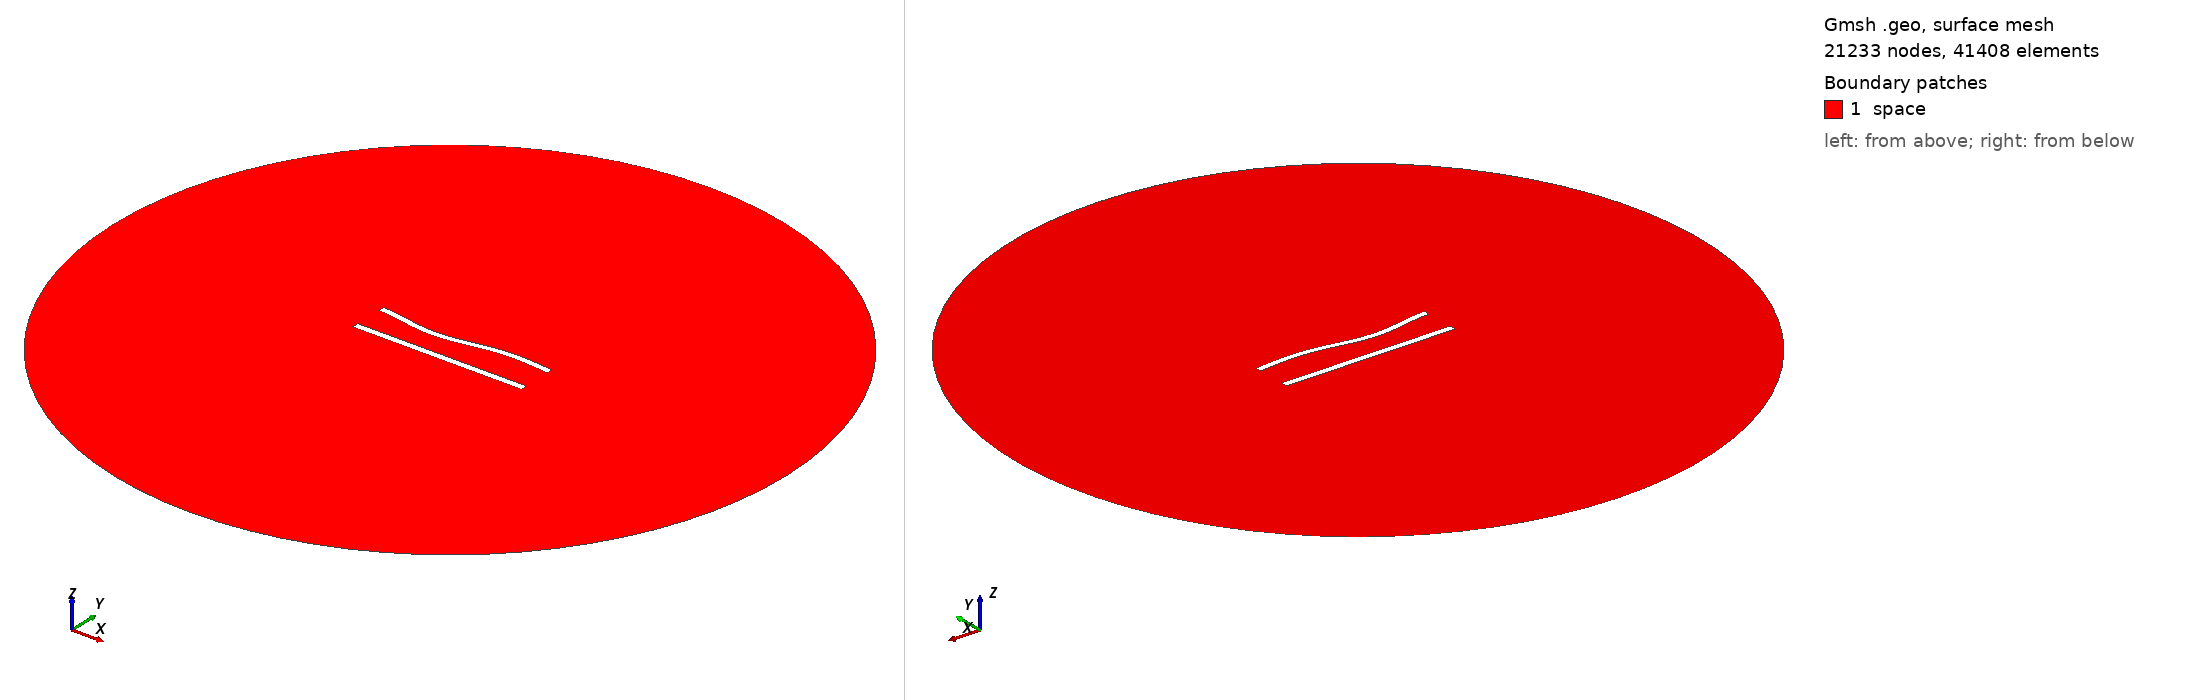

Gmsh geometry script, surface-meshed: 21233 nodes, 41408 surface elements. Boundary patches (legend numbers): 1 space. Left view from above one corner, right view from below the opposite corner. Legend entries are the model's physical surfaces. The drawing asked Gmsh for element sizes between 1% and 20% of the model's largest extent; the script's own settings can give other sizes.

=== 434.geo (drawn) ===
//---------------------------------------
// Geometry kernel
//---------------------------------------

SetFactory("OpenCASCADE");



//---------------------------------------
// Parameters of the geometry
//---------------------------------------

// Overetch of the upper plate
overetch = 0.125;

// Distance between the plates
distance = 20.0;

// Discretization over the x axis (for the deformation)
nx = 50; 

// Length of the plate
L = 100 - overetch; 

// Number of modes
n = 4; 

// 1st mode coefficient
coeff(1) = 0.0;
beta(1) = 0.596864 * 3.1415926535 / L;

// 2nd mode coefficient
coeff(2) = -1.5;
beta(2) = 1.49418 * 3.1415926535 / L;

// 3rd mode coefficient
coeff(3) = -1.5;
beta(3) = 2.50025 * 3.1415926535 / L;

// 4th mode coefficient
coeff(4) = 0.0;
beta(4) = 3.49999 * 3.1415926535 / L;



//---------------------------------------
// Upper plate (deformed rectangle)
//---------------------------------------

// Coordiantes of the upper plate
xmin = -50;
xmax = 50 - overetch;

// Height of the upper plate
yheight = 4 - 2 * overetch;

// Indexes of the points
UpperID[] = {};
LowerID[] = {};
LeftID[] = {};
RightID[] = {};

// Point index
p = 1;

// Horizontal edges
For i In {1:nx}
    x = xmin + (i-1)*(xmax - xmin)/(nx-1);

    y_bottom = distance / 2 + overetch;
    For j In {1:n}
        C = (Cosh(beta(j)*L) + Cos(beta(j)*L)) / (Sinh(beta(j)*L) + Sin(beta(j)*L));
        y_bottom  = y_bottom + coeff(j) * (Cosh(beta(j)*(x+50)) - Cos(beta(j)*(x+50)) - C * (Sinh(beta(j)*(x+50)) - Sin(beta(j)*(x+50))));
    EndFor

    y_top = y_bottom + yheight;

    Point(p) = {x, y_top, 0, 1.0};
    UpperID[i] = p;
    p = p + 1;

    Point(p) = {x, y_bottom, 0, 1.0};
    LowerID[i] = p;
    p = p + 1;
EndFor

// Create point lists
UpperPts[] = {}; LowerPts[] = {};
For i In {1:nx}
  UpperPts[] += {UpperID[i]};
  LowerPts[] += {LowerID[i]};
EndFor

// Build splines
Spline(1) = {UpperPts[]};
Spline(2) = {LowerPts[]};
Line(3) = {LowerPts[nx-1], UpperPts[nx-1]};
Line(4) = {LowerPts[0], UpperPts[0]};

// Build the plane surface
Curve Loop(1) = {2, 3, -1, -4};
Plane Surface(1) = {1};



//---------------------------------------
// Lower plate (rectangle)
//---------------------------------------

// Vertices
Point(1001) = {-50, -distance/2, 0, 1.0};
Point(1002) = { 50, -distance/2, 0, 1.0};
Point(1003) = { 50,  -distance/2 + 4, 0, 1.0};
Point(1004) = {-50,  -distance/2 + 4, 0, 1.0};

// Edges
Line(5) = {1001, 1002};
Line(6) = {1002, 1003};
Line(7) = {1003, 1004};
Line(8) = {1004, 1001};

// Plane surface
Line Loop(2) = {5, 6, 7, 8};
Plane Surface(2) = {2}; 



//---------------------------------------
// Outer (fictious) boundary
//---------------------------------------

// Points
Point(1005) = {0, 0, 0};       // Center
Point(1006) = {200, 0, 0};     // Start point
Point(1007) = {0, 200, 0};     // 90 degrees
Point(1008) = {-200, 0, 0};    // 180 degrees
Point(1009) = {0, -200, 0};    // 270 degrees

// Circle arcs (each needs start, center, end)
Circle(9) = {1006, 1005, 1007};
Circle(10) = {1007, 1005, 1008};
Circle(11) = {1008, 1005, 1009};
Circle(12) = {1009, 1005, 1006};

// Plane surface for the entire domain
Curve Loop(3) = {9, 10, 11, 12};
Surface(3) = {3};

// Subtract the plates from the whole domain to obtain the actual domain where we want to solve the equations
BooleanDifference{ Surface{3}; Delete; }{ Surface{1}; Surface{2}; Delete; }




//---------------------------------------
// Transfinite Lines/Curves
//---------------------------------------

// Set the number of points on the boundaries
r = 6;
d = 0.15;

// Plates
Transfinite Curve {1} = 50*r/4 Using Progression 1;
Transfinite Line {2} = 50*r Using Progression 1;
Transfinite Curve {3, 4} = 2*r Using Progression 1+d;
Transfinite Line {5} = 50*r/4 Using Progression 1;
Transfinite Line {7} = 50*r Using Progression 1;
Transfinite Line {6} = 2*r Using Progression 1-d;
Transfinite Line {8} = 2*r Using Progression 1+d;

// Outer boundary
Transfinite Line {9, 10, 11, 12} = 20 Using Progression 1;



//---------------------------------------
// Physical groups
//---------------------------------------                

// Physical curves (boundaries)
Physical Line("force_segment", 10) = {2};
Physical Line("upper_plate", 11) = {1, 3, 4};
Physical Line("lower_plate", 12) = {5, 6, 7, 8};
Physical Line("boundary", 20) = {9, 10, 11, 12};

// Physical Surfaces
Physical Surface("space", 30) = {3};



//---------------------------------------
// 6. Generate the Mesh
//---------------------------------------

// 2D mesh generation
Mesh 2;
